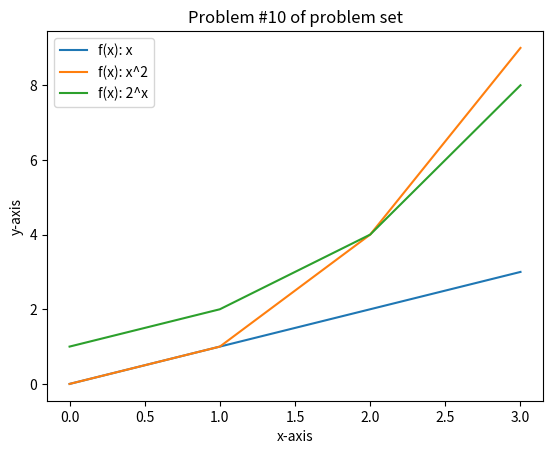

The script that saved this image:
# Problem No 10
# --------------------------------------------------------------------------------
# Write a program that displays a plot of the functions x, x2 and 2x 
# in the range [0, 4].
# --------------------------------------------------------------------------------
#
# Author: Yvonne Brady
# [redacted]
#
# --------------------------------------------------------------------------------


# Import the matplotlib to draw the plots 
import matplotlib.pyplot as plt 

# Setting the x values 
x = range (4)

# Plot #1: f(x) = x
y1 = x
# Plot #2: f(x) = x^2
y2 = [x*x for x in range(4)]
# Plot #3: f(x) = 2^x
y3 = [2**x for x in range(4)]

# Plotting the points and the legend 
# Plot #1: f(x) = x
plt.plot(x, y1, label = "f(x): x")
# Plot #2: f(x) = x^2
plt.plot(x, y2, label = "f(x): x^2")
# Plot #3: f(x) = 2^x
plt.plot(x, y3, label = "f(x): 2^x") 

# Add a plot title
plt.title("Problem #10 of problem set")
# Name the x axis
plt.xlabel("x-axis")
# Name the y axis
plt.ylabel("y-axis")
# Position the legend
plt.legend(loc='upper left')

# Plot the graphs 
plt.show() 